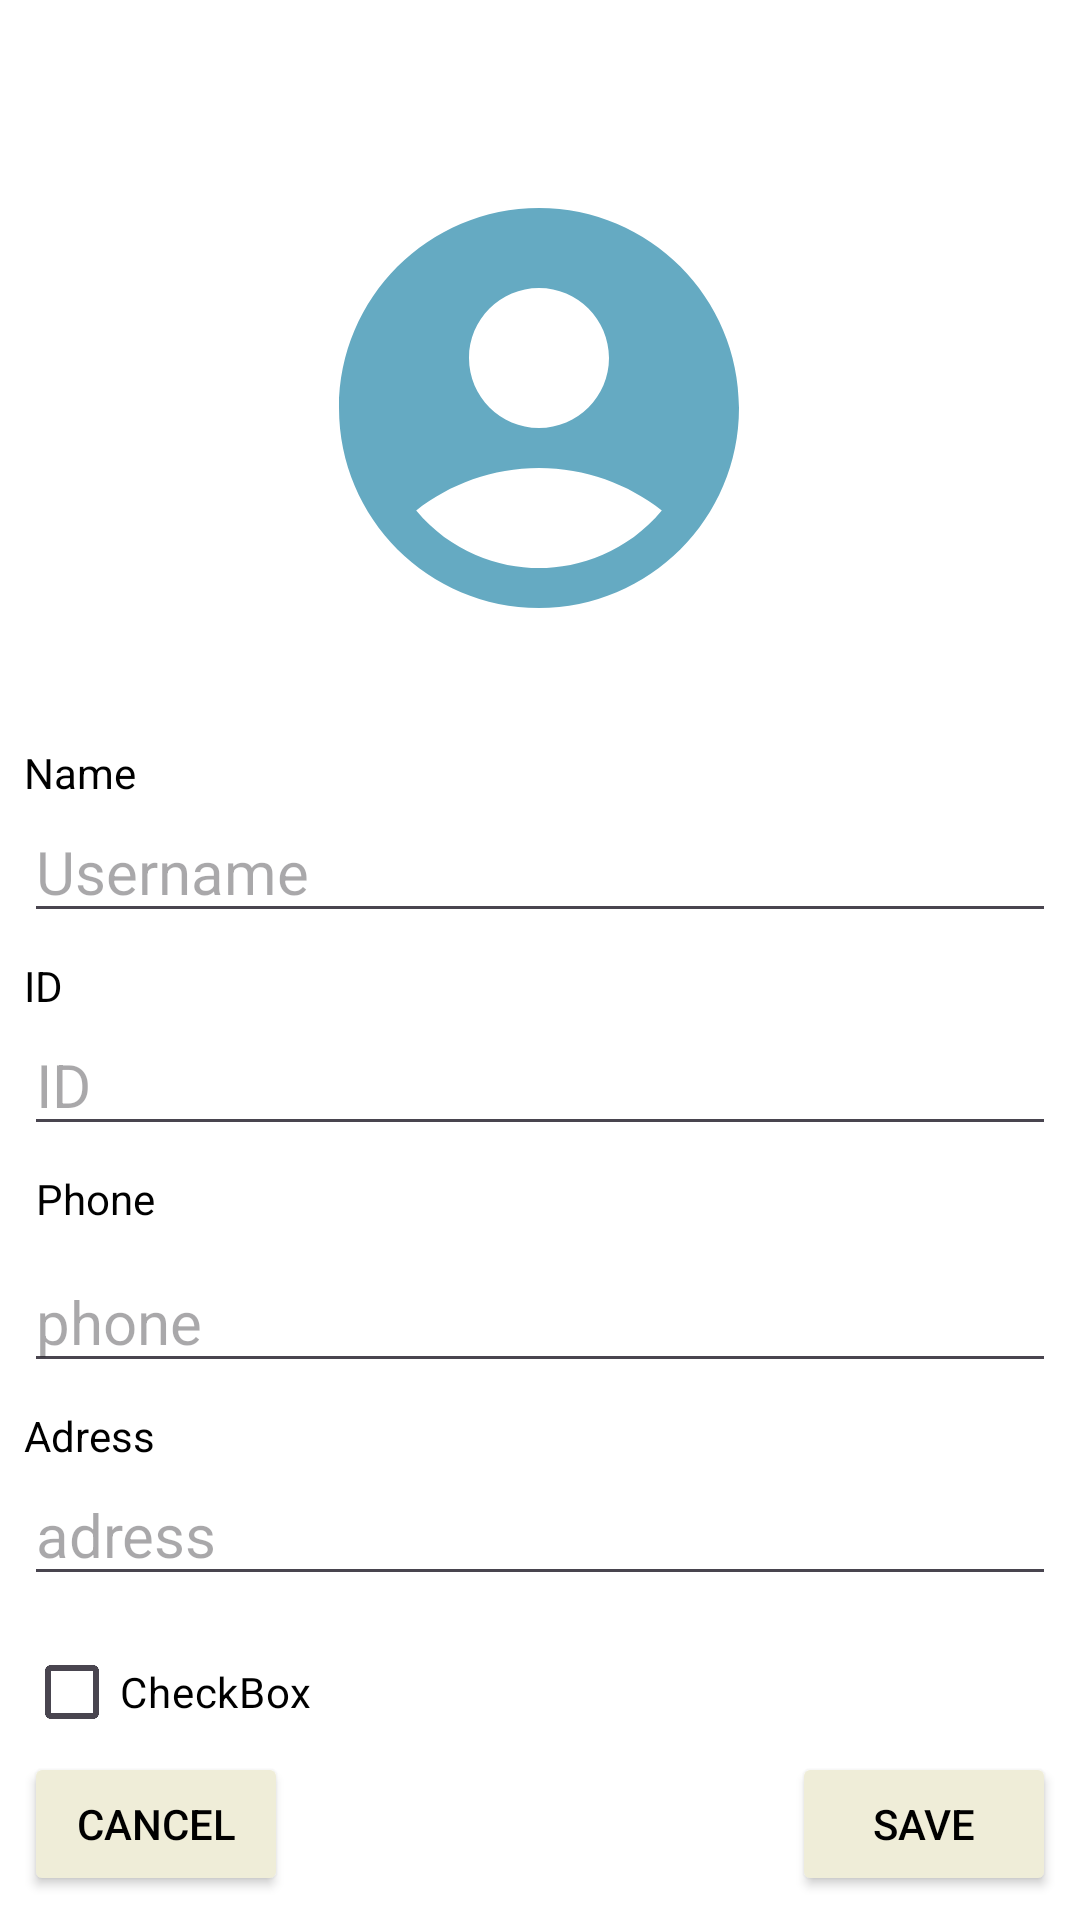

Here is an Android app screen rendered from its layout file. Give the layout XML and the strings, colors and styles it references.
<!-- AndroidManifest.xml: application theme Theme.StudentsApp__Kotlin -->
<!-- res/layout/activity_add_new_student.xml -->
<?xml version="1.0" encoding="utf-8"?>
<androidx.constraintlayout.widget.ConstraintLayout xmlns:android="http://schemas.android.com/apk/res/android"
    xmlns:app="http://schemas.android.com/apk/res-auto"
    xmlns:tools="http://schemas.android.com/tools"
    android:id="@+id/main"
    android:layout_width="match_parent"
    android:layout_height="match_parent"
    android:background="@color/white"
    tools:context=".MainActivity">

    <Button
        android:id="@+id/add_new_student_activity_cancel_button"
        android:layout_width="wrap_content"
        android:layout_height="wrap_content"
        android:layout_marginStart="8dp"
        android:layout_marginBottom="8dp"
        android:text="CANCEL"
        android:backgroundTint="@color/button_backround_color"
        android:textColor="@color/black"
        app:layout_constraintBottom_toBottomOf="parent"
        app:layout_constraintStart_toStartOf="parent" />

    <ImageView
        android:id="@+id/add_new_student_activity_image_view"
        android:layout_width="160dp"
        android:layout_height="160dp"
        android:layout_marginTop="56dp"
        android:src="@drawable/avatar"
        app:layout_constraintEnd_toEndOf="parent"
        app:layout_constraintHorizontal_bias="0.498"
        app:layout_constraintStart_toStartOf="parent"
        app:layout_constraintTop_toTopOf="parent"
        tools:ignore="MissingConstraints" />

    <EditText
        android:id="@+id/add_new_student_activity_name_edit_text"
        android:layout_width="match_parent"
        android:layout_height="wrap_content"
        android:layout_marginStart="8dp"
        android:layout_marginEnd="8dp"
        android:hint="Username"
        android:textColor="@color/black"
        android:textSize="20sp"
        app:layout_constraintEnd_toEndOf="parent"
        app:layout_constraintStart_toStartOf="parent"
        app:layout_constraintTop_toBottomOf="@+id/TextView_name"
        tools:ignore="MissingConstraints" />


    <EditText
        android:id="@+id/add_new_student_activity_id_edit_text"
        android:layout_width="match_parent"
        android:layout_height="wrap_content"
        android:layout_marginStart="8dp"
        android:layout_marginEnd="8dp"
        android:hint="ID"
        android:textColor="@color/black"
        android:textSize="20sp"
        app:layout_constraintEnd_toEndOf="parent"
        app:layout_constraintHorizontal_bias="0.0"
        app:layout_constraintStart_toStartOf="parent"
        app:layout_constraintTop_toBottomOf="@+id/TextView2"
        tools:ignore="MissingConstraints" />

    <EditText
        android:id="@+id/add_new_student_activity_phone_edit_text"
        android:layout_width="match_parent"
        android:layout_height="wrap_content"
        android:layout_marginStart="8dp"
        android:layout_marginTop="8dp"
        android:layout_marginEnd="8dp"
        android:hint="phone"
        android:textColor="@color/black"
        android:textSize="20sp"
        app:layout_constraintEnd_toEndOf="parent"
        app:layout_constraintHorizontal_bias="0.0"
        app:layout_constraintStart_toStartOf="parent"
        app:layout_constraintTop_toBottomOf="@+id/textView4"
        tools:ignore="MissingConstraints" />

    <EditText
        android:id="@+id/add_new_student_activity_adress_edit_text"
        android:layout_width="match_parent"
        android:layout_height="wrap_content"
        android:layout_marginStart="8dp"
        android:layout_marginEnd="8dp"
        android:hint="adress"
        android:textColor="@color/black"
        android:textSize="20sp"
        app:layout_constraintEnd_toEndOf="parent"
        app:layout_constraintHorizontal_bias="0.0"
        app:layout_constraintStart_toStartOf="parent"
        app:layout_constraintTop_toBottomOf="@+id/textView5"
        tools:ignore="MissingConstraints" />

    <Button
        android:id="@+id/add_new_student_activity_save_button"
        android:layout_width="wrap_content"
        android:layout_height="wrap_content"
        android:layout_marginEnd="8dp"
        android:layout_marginBottom="8dp"
        android:text="SAVE"
        android:backgroundTint="@color/button_backround_color"
        android:textColor="@color/black"
        app:layout_constraintBottom_toBottomOf="parent"
        app:layout_constraintEnd_toEndOf="parent" />

    <TextView
        android:id="@+id/TextView_name"
        android:layout_width="wrap_content"
        android:layout_height="wrap_content"
        android:layout_marginStart="8dp"
        android:layout_marginTop="32dp"
        android:layout_marginBottom="8dp"
        android:text="Name"
        android:textColor="@color/black"
        app:layout_constraintBottom_toTopOf="@+id/add_new_student_activity_name_edit_text"
        app:layout_constraintStart_toStartOf="parent"
        app:layout_constraintTop_toBottomOf="@+id/add_new_student_activity_image_view" />


    <TextView
        android:id="@+id/TextView2"
        android:layout_width="wrap_content"
        android:layout_height="wrap_content"
        android:layout_marginStart="8dp"
        android:layout_marginTop="8dp"
        android:layout_marginBottom="8dp"
        android:text="ID"
        android:textColor="@color/black"
        app:layout_constraintBottom_toTopOf="@+id/add_new_student_activity_id_edit_text"
        app:layout_constraintStart_toStartOf="parent"
        app:layout_constraintTop_toBottomOf="@+id/add_new_student_activity_name_edit_text" />

    <TextView
        android:id="@+id/textView4"
        android:layout_width="wrap_content"
        android:layout_height="wrap_content"
        android:layout_marginStart="12dp"
        android:layout_marginTop="8dp"
        android:text="Phone"
        android:textColor="@color/black"
        app:layout_constraintBottom_toTopOf="@+id/add_new_student_activity_phone_edit_text"
        app:layout_constraintStart_toStartOf="parent"
        app:layout_constraintTop_toBottomOf="@+id/add_new_student_activity_id_edit_text" />

    <TextView
        android:id="@+id/textView5"
        android:layout_width="wrap_content"
        android:layout_height="wrap_content"
        android:layout_marginStart="8dp"
        android:layout_marginTop="8dp"
        android:layout_marginEnd="8dp"
        android:text="Adress"
        android:textColor="@color/black"
        app:layout_constraintEnd_toEndOf="parent"
        app:layout_constraintHorizontal_bias="0.0"
        app:layout_constraintStart_toStartOf="parent"
        app:layout_constraintTop_toBottomOf="@+id/add_new_student_activity_phone_edit_text" />

    <CheckBox
        android:id="@+id/add_new_student_activity_checkoBox"
        android:layout_width="wrap_content"
        android:layout_height="wrap_content"
        android:layout_marginStart="8dp"
        android:layout_marginTop="8dp"
        android:text="CheckBox"
        android:textColor="@color/black"
        app:layout_constraintStart_toStartOf="parent"
        app:layout_constraintTop_toBottomOf="@+id/add_new_student_activity_adress_edit_text" />

    <TextView
        android:id="@+id/add_new_student_activity_save_messeage_textView"
        android:layout_width="wrap_content"
        android:layout_height="wrap_content"
        android:layout_marginStart="8dp"
        android:layout_marginEnd="8dp"
        android:layout_marginBottom="16dp"
        app:layout_constraintBottom_toTopOf="@+id/add_new_student_activity_save_button"
        app:layout_constraintEnd_toEndOf="parent"
        app:layout_constraintHorizontal_bias="0"
        app:layout_constraintStart_toStartOf="parent" />


</androidx.constraintlayout.widget.ConstraintLayout>
<!-- resources referenced by this layout -->
<resources>
  <color name="black">#FF000000</color>
  <color name="button_backround_color">#efedd8</color>
  <color name="white">#FFFFFFFF</color>
  <!-- drawable avatar (drawable) -->
  <vector xmlns:android="http://schemas.android.com/apk/res/android" android:height="24dp" android:tint="#65AAC2" android:viewportHeight="24" android:viewportWidth="24" android:width="24dp">
        
      <path android:fillColor="@android:color/white" android:pathData="M12,2C6.48,2 2,6.48 2,12s4.48,10 10,10s10,-4.48 10,-10S17.52,2 12,2zM12,6c1.93,0 3.5,1.57 3.5,3.5S13.93,13 12,13s-3.5,-1.57 -3.5,-3.5S10.07,6 12,6zM12,20c-2.03,0 -4.43,-0.82 -6.14,-2.88C7.55,15.8 9.68,15 12,15s4.45,0.8 6.14,2.12C16.43,19.18 14.03,20 12,20z"/>
      
  </vector>
  <style name="Theme.StudentsApp__Kotlin" parent="Base.Theme.StudentsApp__Kotlin" />
  <style name="Base.Theme.StudentsApp__Kotlin" parent="Theme.Material3.DayNight.NoActionBar">
          
          
      </style>
</resources>
